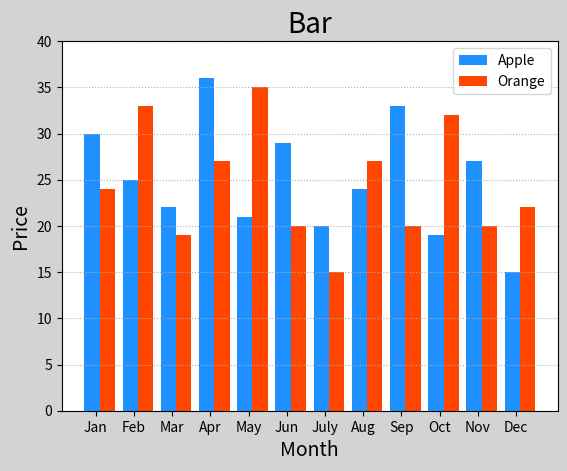

Python code for this plot:
#!/usr/bin/env python3
# -*- coding: utf-8 -*-
"""
Created on Fri May  3 12:48:33 2019

@author: yujzhang
"""

import numpy as np
import matplotlib.pyplot as mp

apples = np.array([
        30, 25, 22, 36, 21, 29, 20, 24, 33, 19, 27, 15])

oranges = np.array([
        24, 33, 19, 27, 35, 20, 15, 27, 20, 32, 20, 22])


mp.figure('Bar', facecolor='lightgray')
mp.title('Bar', fontsize=20)
mp.xlabel('Month', fontsize=14)
mp.ylabel('Price', fontsize=14)
mp.tick_params(labelsize=10)
mp.grid(axis='y', linestyle=':')
mp.ylim(0,40)
x = np.arange(len(apples))
mp.bar(x, apples, 0.4, color='dodgerblue', label='Apple')

mp.bar(x + 0.4, oranges, 0.4, color='orangered', label='Orange')

mp.xticks(x + 0.1, ['Jan', 'Feb', 'Mar', 'Apr', 'May', 'Jun', 'July', 'Aug', 'Sep', 'Oct', 'Nov', 'Dec'])
mp.legend()
mp.show()